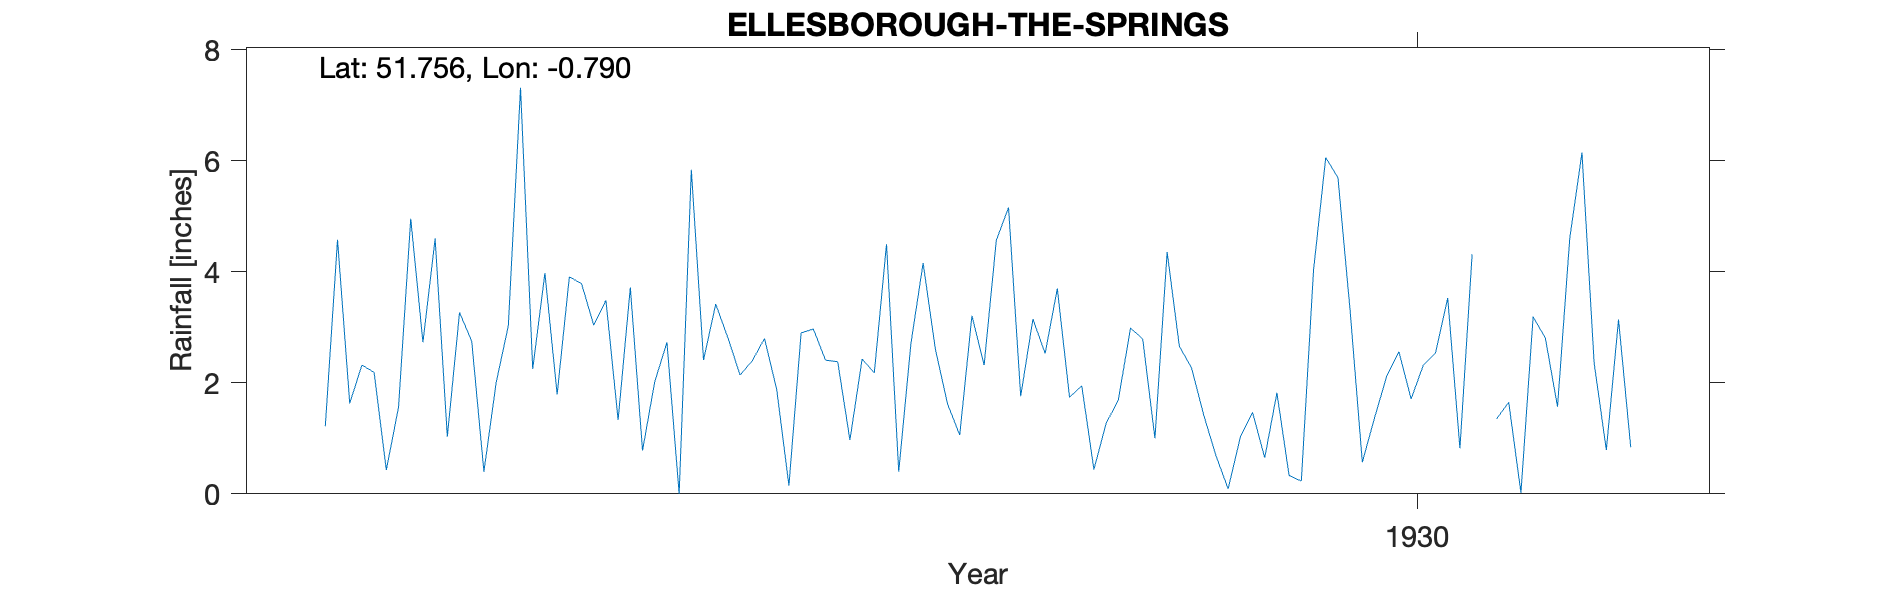

Data behind this chart, as committed beside it:
ELLESBOROUGH-THE-SPRINGS, , , , , , , , , , , , , , , , , , , , , 
Grid ref, SP836071, Long, -0.7902, Lat, 51.76, Elevation, 400, ft, , , , , , , , , , , , , 
Station no, 985, , , , , , , , , , , , , , , , , , , , 
, 1920, 1921, 1922, 1923, 1924, 1925, 1926, 1927, 1928, 1929, 1930, 1931, 1932, 1933, 1934, 1935, 1936, 1937, 1938, 1939, 1940
January, , , , 1.22, 2.75, 1.33, 2.8, 2.71, 3.7, 1.42, 3.3, 1.35, , , , , , , , , 
February, , , , 4.58, 0.4, 3.72, 1.88, 4.16, 1.74, 0.69, 0.57, 1.65, , , , , , , , , 
March, , , , 1.63, 2, 0.78, 0.15, 2.61, 1.95, 0.09, 1.37, 0.02, , , , , , , , , 
April, , , , 2.32, 3.03, 2.02, 2.9, 1.62, 0.44, 1.02, 2.12, 3.19, , , , , , , , , 
May, , , , 2.19, 7.32, 2.73, 2.97, 1.06, 1.27, 1.47, 2.56, 2.81, , , , , , , , , 
June, , , , 0.43, 2.25, 0, 2.41, 3.21, 1.69, 0.65, 1.71, 1.57, , , , , , , , , 
July, , , , 1.56, 3.98, 5.84, 2.38, 2.32, 2.99, 1.82, 2.32, 4.6, , , , , , , , , 
August, , , , 4.96, 1.79, 2.41, 0.97, 4.57, 2.79, 0.33, 2.54, 6.15, , , , , , , , , 
September, , , , 2.73, 3.91, 3.42, 2.43, 5.16, 1, 0.23, 3.53, 2.36, , , , , , , , , 
October, , , , 4.6, 3.79, 2.81, 2.18, 1.76, 4.36, 4.03, 0.82, 0.79, , , , , , , , , 
November, , , , 1.03, 3.04, 2.14, 4.5, 3.15, 2.66, 6.06, 4.32, 3.14, , , , , , , , , 
December, , , , 3.27, 3.49, 2.4, 0.4, 2.53, 2.27, 5.7, , 0.84, , , , , , , , , 
Total, , , , 30.52, 37.75, 29.6, 25.97, 34.86, 26.86, 23.51, , 28.47, , , , , , , , , 
1930 Dec estimated, , , , , , , , , , , , , , , , , , , , , 
